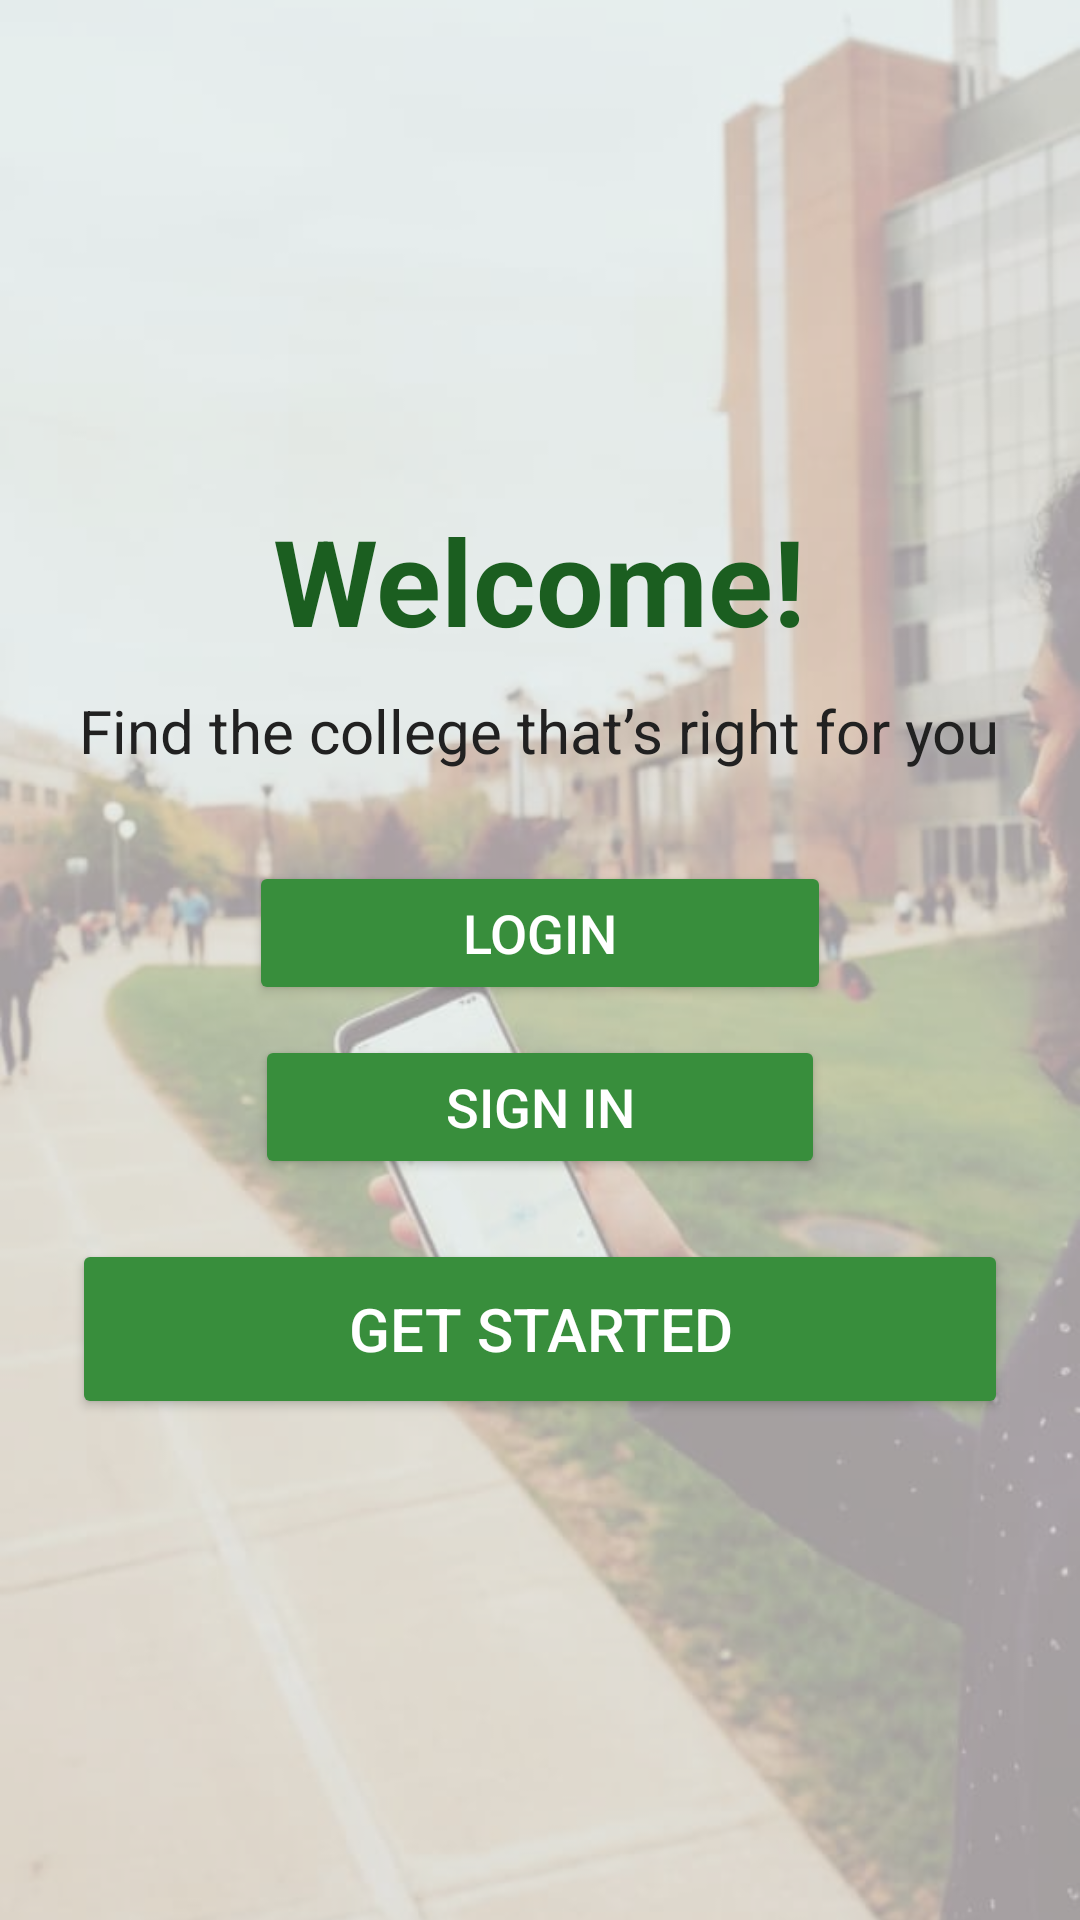

This screen was rendered from an Android layout file. Write that file and the resources it references.
<!-- AndroidManifest.xml: application theme Theme.SmartCollegeRecommendation -->
<!-- res/layout/activity_welcome.xml -->
<?xml version="1.0" encoding="utf-8"?>
<FrameLayout xmlns:android="http://schemas.android.com/apk/res/android"
    android:layout_width="match_parent"
    android:layout_height="match_parent">

    <ImageView
        android:layout_width="match_parent"
        android:layout_height="match_parent"
        android:src="@drawable/bg_college"
        android:scaleType="centerCrop" />

    <View
        android:layout_width="match_parent"
        android:layout_height="match_parent"
        android:background="#80FFFFFF" />

    <LinearLayout
        android:layout_width="match_parent"
        android:layout_height="match_parent"
        android:gravity="center"
        android:orientation="vertical"
        android:padding="24dp">

        <TextView
            android:layout_width="wrap_content"
            android:layout_height="wrap_content"
            android:text="Welcome!"
            android:textColor="#1B5E20"
            android:textSize="40sp"
            android:textStyle="bold" />

        <TextView
            android:layout_width="wrap_content"
            android:layout_height="wrap_content"
            android:layout_marginTop="10dp"
            android:text="Find the college that’s right for you"
            android:textColor="#212121"
            android:textSize="20sp" />

        <Button
            android:id="@+id/btnLogin"
            android:layout_width="194dp"
            android:layout_height="wrap_content"
            android:layout_marginTop="30dp"
            android:backgroundTint="#388E3C"
            android:text="Login"
            android:textColor="@android:color/white"
            android:textSize="18sp" />

        <Button
            android:id="@+id/btnRegister"
            android:layout_width="190dp"
            android:layout_height="wrap_content"
            android:layout_marginTop="10dp"
            android:backgroundTint="#388E3C"
            android:text="Sign in"
            android:textColor="@android:color/white"
            android:textSize="18sp" />

        <Button
            android:id="@+id/btnStart"
            android:layout_width="match_parent"
            android:layout_height="60dp"
            android:layout_marginTop="20dp"
            android:backgroundTint="#388E3C"
            android:text="Get Started"
            android:textColor="@android:color/white"
            android:textSize="20sp" />

    </LinearLayout>

</FrameLayout>
<!-- resources referenced by this layout -->
<resources>
  <!-- drawable bg_college: png bitmap (drawable, 480471 bytes) -->
  <style name="Theme.SmartCollegeRecommendation" parent="Base.Theme.SmartCollegeRecommendation" />
  <style name="Base.Theme.SmartCollegeRecommendation" parent="Theme.Material3.DayNight.NoActionBar">
          
          
      </style>
</resources>
